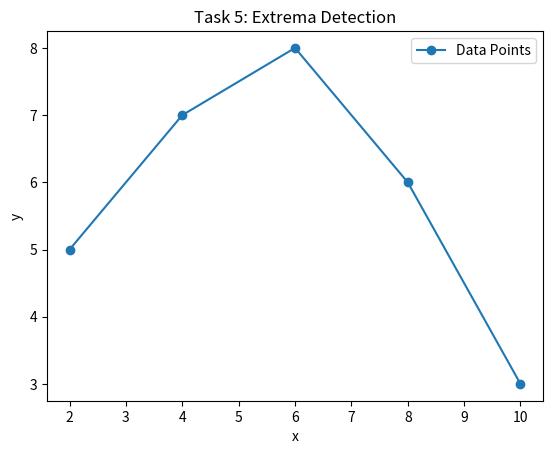

Write Python code to recreate this figure.
import numpy as np
import matplotlib.pyplot as plt

# Task 5: Finding Maximum or Minimum in a Tabulated Function
def find_max_min(x, y):
    dy_dx = np.gradient(y, x)
    extrema_indices = np.where(np.isclose(dy_dx, 0, atol=1e-2))[0]
    if len(extrema_indices) == 0:
        return None, "No extremum found"
    second_derivative = np.gradient(dy_dx, x)
    extrema_points = []
    for i in extrema_indices:
        if second_derivative[i] > 0:
            extrema_points.append((x[i], y[i], "Minimum"))
        elif second_derivative[i] < 0:
            extrema_points.append((x[i], y[i], "Maximum"))
    return extrema_points

x5 = np.array([2, 4, 6, 8, 10])
y5 = np.array([5, 7, 8, 6, 3])
result5 = find_max_min(x5, y5)
print("Task 5 Result:", result5)

plt.plot(x5, y5, marker='o', label='Data Points')
plt.xlabel("x")
plt.ylabel("y")
plt.title("Task 5: Extrema Detection")
plt.legend()
plt.show()